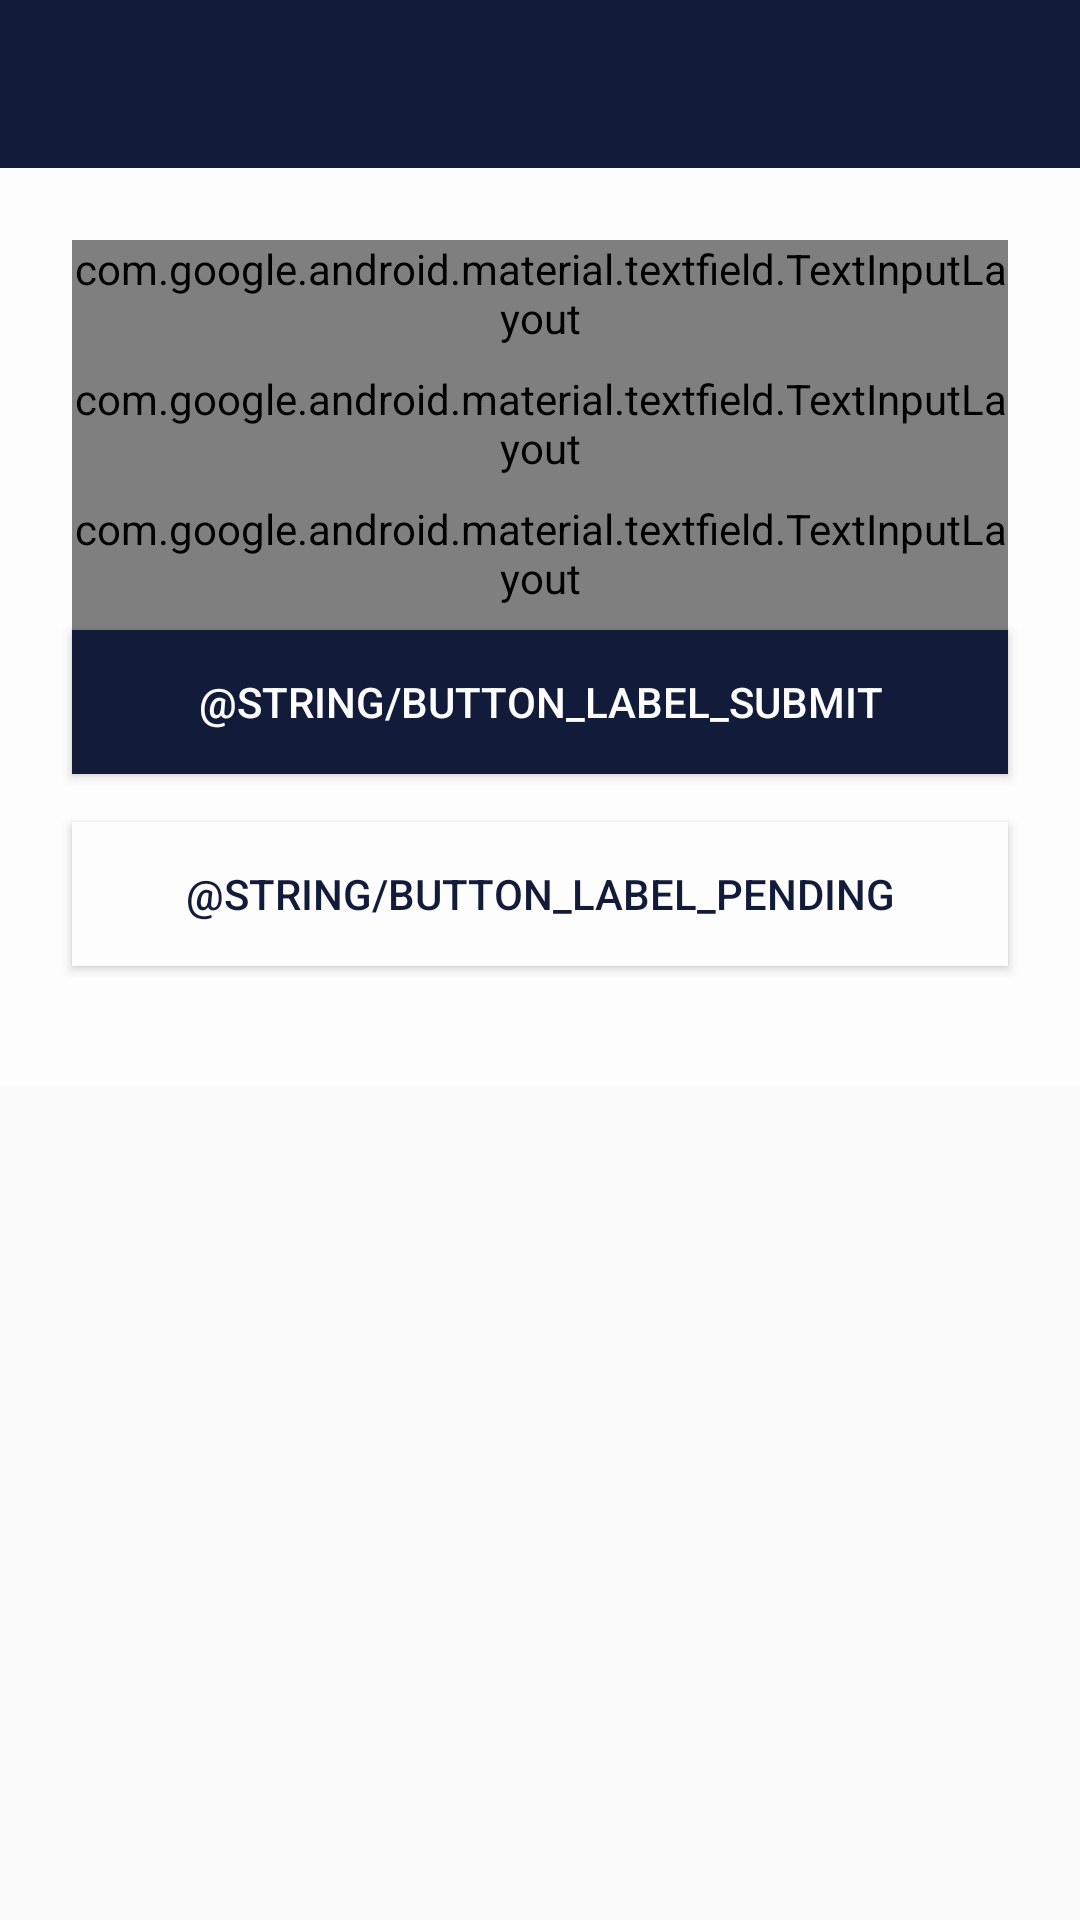

This screen was rendered from an Android layout file. Write that file and the resources it references.
<!-- AndroidManifest.xml: activity theme AppTheme.NoActionBar -->
<!-- res/layout/activity_journey.xml -->
<?xml version="1.0" encoding="utf-8"?>
<ScrollView xmlns:android="http://schemas.android.com/apk/res/android"
    xmlns:app="http://schemas.android.com/apk/res-auto"
    xmlns:tools="http://schemas.android.com/tools"
    android:layout_width="match_parent"
    android:layout_height="match_parent">

    <androidx.coordinatorlayout.widget.CoordinatorLayout xmlns:android="http://schemas.android.com/apk/res/android"
        android:layout_width="match_parent"
        android:layout_height="match_parent"
        android:background="@color/colorPrimary"
        tools:context=".view.activity.journey.JourneyActivity">

        <LinearLayout
            android:id="@+id/journey_container"
            android:layout_width="match_parent"
            android:layout_height="match_parent"
            android:orientation="vertical">

            <com.google.android.material.appbar.AppBarLayout
                android:id="@+id/journey_app_bar"
                android:layout_width="match_parent"
                android:layout_height="@dimen/app_bar_height"
                android:background="@color/colorPrimaryDark"
                android:theme="@style/AppTheme.AppBarOverlay"
                app:title="@string/title_activity_pending_jobs">

                <androidx.appcompat.widget.Toolbar
                    android:id="@+id/journey_toolbar"
                    android:layout_width="match_parent"
                    android:layout_height="@dimen/app_bar_height" />
            </com.google.android.material.appbar.AppBarLayout>

            <LinearLayout
                android:layout_width="match_parent"
                android:layout_height="wrap_content"
                android:layout_marginBottom="@dimen/fab_margin"
                android:clipChildren="false"
                android:clipToPadding="false"
                android:orientation="vertical"
                android:padding="24dp">

                <com.google.android.material.textfield.TextInputLayout
                    style="@style/AppTheme.TextInputLayout"
                    android:layout_width="match_parent"
                    android:layout_height="wrap_content"
                    android:hint="@string/hint_departure_station">

                    <bannerga.com.checkmytrain.view.autocompletetextview.TextInputAutoCompleteTextView
                        android:id="@+id/departure_station_input"
                        android:layout_width="match_parent"
                        android:layout_height="wrap_content"
                        android:inputType="text"
                        android:maxLines="1"
                        android:padding="@dimen/text_margin" />
                </com.google.android.material.textfield.TextInputLayout>

                <com.google.android.material.textfield.TextInputLayout
                    style="@style/AppTheme.TextInputLayout"
                    android:layout_width="match_parent"
                    android:layout_height="wrap_content"
                    android:hint="@string/hint_arrival_station">

                    <bannerga.com.checkmytrain.view.autocompletetextview.TextInputAutoCompleteTextView
                        android:id="@+id/arrival_station_input"
                        android:layout_width="match_parent"
                        android:layout_height="wrap_content"
                        android:inputType="text"
                        android:maxLines="1"
                        android:padding="@dimen/text_margin" />
                </com.google.android.material.textfield.TextInputLayout>

                <com.google.android.material.textfield.TextInputLayout
                    style="@style/AppTheme.TextInputLayout"
                    android:layout_width="match_parent"
                    android:layout_height="wrap_content"
                    android:hint="@string/hint_time"
                    app:errorEnabled="true">

                    <com.google.android.material.textfield.TextInputEditText
                        android:id="@+id/time_input"
                        android:layout_width="match_parent"
                        android:layout_height="wrap_content"
                        android:focusable="false"
                        android:inputType="time" />
                </com.google.android.material.textfield.TextInputLayout>

                <Button
                    android:id="@+id/button_submit"
                    android:layout_width="match_parent"
                    android:layout_height="wrap_content"
                    android:background="@color/colorPrimaryDark"
                    android:text="@string/button_label_submit"
                    android:textColor="@color/colorPrimary" />


                <Button
                    android:id="@+id/button_pending_jobs"
                    android:layout_width="match_parent"
                    android:layout_height="wrap_content"
                    android:layout_marginTop="@dimen/fab_margin"
                    android:background="@color/colorPrimary"
                    android:text="@string/button_label_pending"
                    android:textColor="@color/colorPrimaryDark"
                    app:layout_constraintBottom_toBottomOf="@id/journey_container" />
            </LinearLayout>
        </LinearLayout>

    </androidx.coordinatorlayout.widget.CoordinatorLayout>
</ScrollView>
<!-- resources referenced by this layout -->
<resources>
  <color name="colorPrimary">#FDFDFD</color>
  <color name="colorPrimaryDark">#121B3A</color>
  <dimen name="app_bar_height">56dp</dimen>
  <dimen name="fab_margin">16dp</dimen>
  <dimen name="text_margin">16dp</dimen>
  <string name="hint_time">Time</string>
  <style name="AppTheme.AppBarOverlay" parent="ThemeOverlay.AppCompat.Dark.ActionBar" />
  <style name="AppTheme.TextInputLayout" parent="Widget.MaterialComponents.TextInputLayout.OutlinedBox">
          <item name="hintTextAppearance">@style/AppTheme.TextInputLayout.HintText</item>
          <item name="android:paddingBottom">8dp</item>
      </style>
  <style name="AppTheme.NoActionBar">
          <item name="windowActionBar">false</item>
          <item name="windowNoTitle">true</item>
      </style>
  <style name="AppTheme.TextInputLayout.HintText" parent="TextAppearance.MaterialComponents.Subtitle2">
         
      </style>
</resources>
